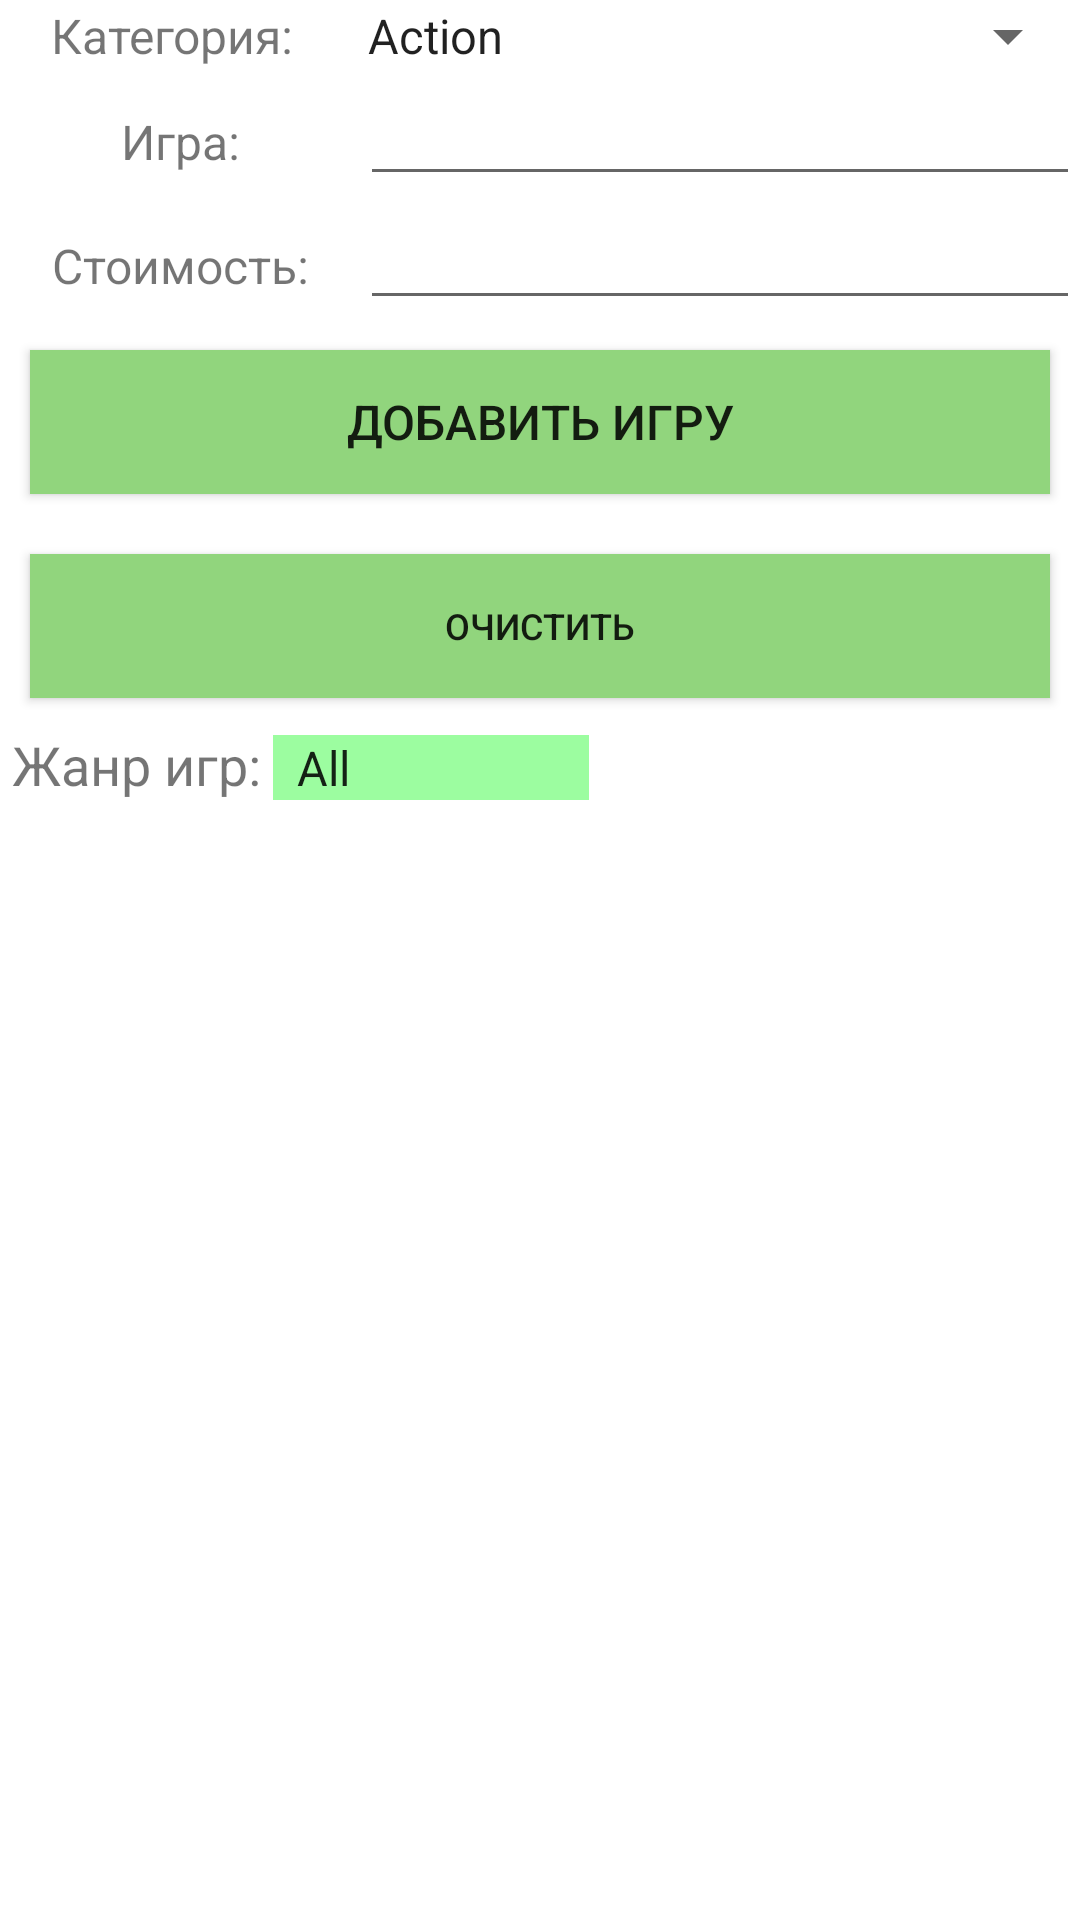

Layout XML and referenced resources for this Android screen:
<!-- AndroidManifest.xml: application theme Theme.ROOM -->
<!-- res/layout/activity_main.xml -->
<?xml version="1.0" encoding="utf-8"?>
<LinearLayout xmlns:android="http://schemas.android.com/apk/res/android"
    xmlns:app="http://schemas.android.com/apk/res-auto"
    xmlns:tools="http://schemas.android.com/tools"
    android:layout_width="match_parent"
    android:layout_height="match_parent"
    android:orientation="vertical">

    <LinearLayout
        android:layout_width="match_parent"
        android:layout_height="wrap_content"
        android:orientation="horizontal">

        <TextView
            android:text="@string/category_hint"
            android:textAlignment="center"
            android:textSize="16sp"
            android:layout_width="0dp"
            android:layout_height="wrap_content"
            android:layout_weight="1"/>

        <Spinner
            style="@style/Animation.Design.BottomSheetDialog"
            android:id="@+id/category_input"
            android:layout_width="wrap_content"
            android:layout_height="wrap_content"
            android:layout_weight="0.8"
            android:entries="@array/categories_only"/>

    </LinearLayout>

    <LinearLayout
        android:layout_width="match_parent"
        android:layout_height="wrap_content"
        android:orientation="horizontal">

        <TextView
            android:text="@string/name_hint"
            android:textAlignment="center"
            android:textSize="16sp"
            android:layout_width="0dp"
            android:layout_height="wrap_content"
            android:layout_weight="1"/>

        <EditText
            android:id="@+id/name_input"
            android:layout_width="0dp"
            android:layout_height="wrap_content"
            android:layout_weight="2"
            android:inputType="text"/>

    </LinearLayout>

    <LinearLayout
        android:layout_width="match_parent"
        android:layout_height="wrap_content"
        android:orientation="horizontal">

        <TextView
            android:text="@string/price_hint"
            android:textAlignment="center"
            android:textSize="16sp"
            android:layout_width="0dp"
            android:layout_height="wrap_content"
            android:layout_weight="1"/>

        <EditText
            android:id="@+id/price_input"
            android:layout_width="0dp"
            android:layout_height="wrap_content"
            android:layout_weight="2"
            android:inputType="numberDecimal"/>

    </LinearLayout>

    <Button
        android:id="@+id/create_button"
        android:layout_width="match_parent"
        android:layout_height="wrap_content"
        android:layout_gravity="center"
        android:layout_margin="10dp"
        android:background="@color/btn_color"
        android:insetTop="10dp"
        android:insetRight="35dp"
        android:insetBottom="10dp"
        android:onClick="insertToDB"
        android:text="@string/add_product"
        android:textSize="16sp"
        app:icon="@android:drawable/ic_input_add"
        app:iconPadding="0dp" />

    <Button
        android:id="@+id/clear_db"
        android:layout_width="match_parent"
        android:layout_height="wrap_content"
        android:layout_gravity="center"
        android:layout_margin="10dp"
        android:background="@color/btn_color"
        android:insetRight="30dp"
        android:onClick="onClearClick"
        android:text="@string/clear_game"
        android:textSize="12sp"
        app:icon="@drawable/ic_baseline_delete_24"
        app:iconPadding="0dp" />

    <LinearLayout
        android:layout_width="match_parent"
        android:layout_height="wrap_content"
        android:orientation="horizontal">

        <TextView
            android:id="@+id/spinner_hint"
            android:text="@string/hint_category"
            android:textSize="18sp"
            android:layout_width="wrap_content"
            android:layout_height="wrap_content"
            android:layout_marginStart="4dp"/>

        <Spinner
            android:id="@+id/category_list"
            android:layout_width="wrap_content"
            android:layout_height="wrap_content"
            android:layout_marginStart="4dp"
            android:background="#9CFDA0"
            android:entries="@array/categories" />
    </LinearLayout>


    <ListView
        android:id="@+id/list_w_category"
        android:layout_width="wrap_content"
        android:layout_height="match_parent"
        android:layout_weight="1"
        android:background="#FFFFFF"

        />

</LinearLayout>
<!-- resources referenced by this layout -->
<resources>
  <string-array name="categories">
          <item>All</item>
          <item>Action</item>
          <item>BattleRoyale</item>
          <item>RogueLike</item>
          <item>Strategy</item>
      </string-array>
  <string-array name="categories_only">
          <item>Action</item>
          <item>BattleRoyale</item>
          <item>RogueLike</item>
          <item>Strategy</item>
      </string-array>
  <color name="btn_color">#91D57D</color>
  <!-- drawable ic_baseline_delete_24 (drawable) -->
  <vector android:height="24dp" android:tint="#295116"
      android:viewportHeight="24" android:viewportWidth="24"
      android:width="24dp" xmlns:android="http://schemas.android.com/apk/res/android">
      <path android:fillColor="@android:color/white" android:pathData="M6,19c0,1.1 0.9,2 2,2h8c1.1,0 2,-0.9 2,-2V7H6v12zM19,4h-3.5l-1,-1h-5l-1,1H5v2h14V4z"/>
  </vector>
  <string name="add_product">Добавить Игру</string>
  <string name="category_hint">Категория:</string>
  <string name="clear_game">Очистить</string>
  <string name="hint_category">Жанр игр:</string>
  <string name="name_hint">Игра:</string>
  <string name="price_hint">Стоимость:</string>
  <style name="Theme.ROOM" parent="Theme.MaterialComponents.DayNight.DarkActionBar">
          
          <item name="colorPrimary">#0D3800</item>
          <item name="colorPrimaryVariant">@color/btn_color</item>
          <item name="colorOnPrimary">#9ACC9C</item>
          
          <item name="colorSecondary">@color/teal_200</item>
          <item name="colorSecondaryVariant">@color/teal_700</item>
          <item name="colorOnSecondary">@color/black</item>
          
          <item name="android:statusBarColor">#D8FFCD</item>
          
      </style>
  <color name="teal_200">#FF03DAC5</color>
  <color name="teal_700">#FF018786</color>
  <color name="black">#FF000000</color>
</resources>
